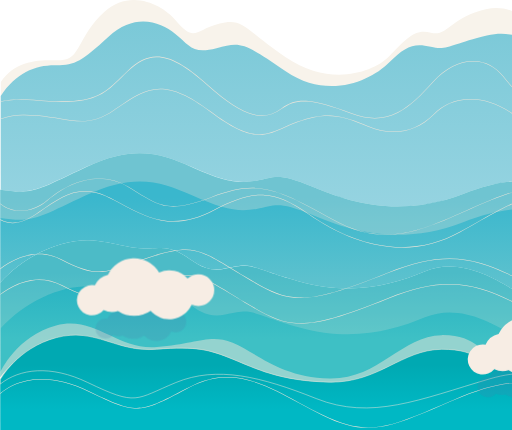
t = 0.00 s
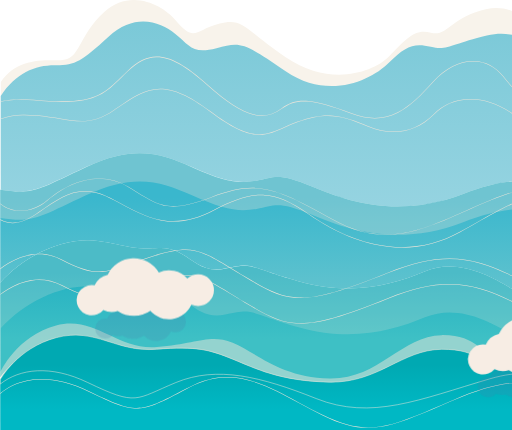
t = 1.67 s
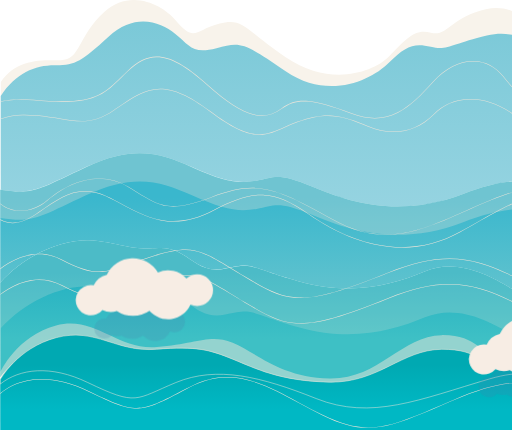
t = 3.33 s
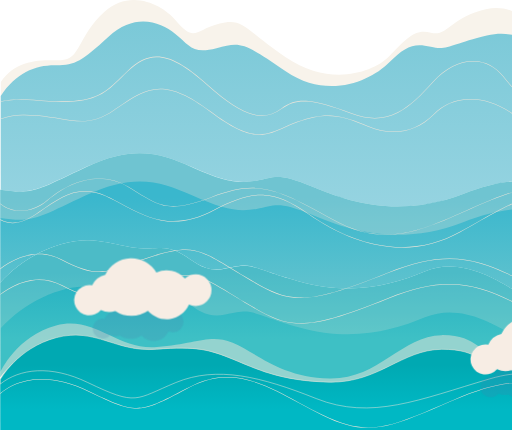
t = 5.00 s
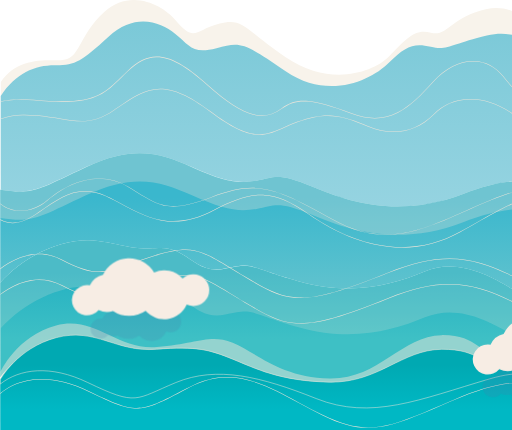
t = 6.67 s
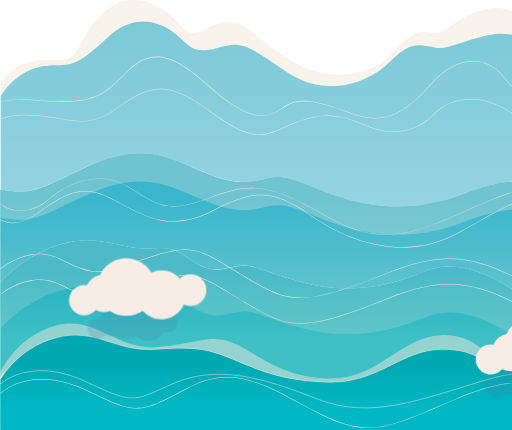
t = 8.33 s

The animated SVG that drew these frames (rendered in a browser with its animation timeline set to each time). Animation: 2 CSS @keyframes rules; frames cover the first 8.33 s, repeats indefinitely.

<svg xmlns="http://www.w3.org/2000/svg" xmlns:xlink="http://www.w3.org/1999/xlink" viewBox="0 0 1000 839.84">
  <defs>
    <style>
      #nuvem-1 {
        animation: movimento-nuvem-esq 60s ease-in-out infinite alternate;
      }
      #nuvem-2 {
        animation: movimento-nuvem-dir 60s ease-in-out infinite alternate;
      }
      @keyframes movimento-nuvem-esq {
        to {
          transform: translate(-400px)
        }
      }
      @keyframes movimento-nuvem-dir {
        to {
          transform: translate(400px)
        }
      }
    </style>
    <linearGradient id="linear-gradient" x1="1257.55" y1="756.2" x2="1257.55" y2="45.85" gradientTransform="matrix(-1, 0, 0, 1, 1958, -180.4)" gradientUnits="userSpaceOnUse">
      <stop offset="0.15" stop-color="#99d5e2"/>
      <stop offset="0.77" stop-color="#79c8d7"/>
    </linearGradient>
    <linearGradient id="linear-gradient-2" x1="1258" y1="838.45" x2="1258" y2="507.58" gradientTransform="matrix(-1, 0, 0, 1, 1958, -180.4)" gradientUnits="userSpaceOnUse">
      <stop offset="0.15" stop-color="#65c4ce"/>
      <stop offset="0.77" stop-color="#3ab7cd"/>
    </linearGradient>
    <linearGradient id="linear-gradient-3" x1="1258" y1="890.84" x2="1258" y2="682.06" gradientTransform="matrix(-1, 0, 0, 1, 1958, -180.4)" gradientUnits="userSpaceOnUse">
      <stop offset="0.15" stop-color="#3ec0c5"/>
      <stop offset="0.77" stop-color="#25b1c2"/>
    </linearGradient>
    <linearGradient id="linear-gradient-4" x1="1258" y1="1018.62" x2="1258" y2="877.16" gradientTransform="matrix(-1, 0, 0, 1, 1958, -180.4)" gradientUnits="userSpaceOnUse">
      <stop offset="0.15" stop-color="#00b8c4"/>
      <stop offset="0.77" stop-color="#00a9b2"/>
    </linearGradient>
  </defs>
  <g id="mar">
    <g id="onda">
      <path d="M167.4,316.2c94.5-44,145.5-27.5,207,0s90,33,126,26.6,40.5-17,109.5,11.8,168,63.2,295.5,13.7,186-19.2,312,23.4S1400,380.9,1400,380.9V177.5s-42.5,66.7-120.5,38.7-86.8-78.9-124.3-74.8-53.2,14.1-74.2-18.9S1018.9,18.9,948.4,35.3,874,89.5,841,81.2s-48.8,13.6-81.8,46.5-117.7,58.9-201.7,1.4-82.4-78-130.4-65.6-46,38.5-85.6-7.7c-23.3-27.2-85.9-63-138.4-14.9s-46.3,94.4-85.3,94S31.1,132,1.1,177.4V360.6C66.6,370.2,73.4,360,167.4,316.2Z" transform="translate(0.5 -17.26)" style="fill: #f8f3eb"/>
    </g>
    <g id="mar-2" data-name="mar">
      <path d="M167.4,343.6c94.5-44,145.5-27.5,207,0s90,33,126,26.6,40.5-17,109.5,11.8,168,63.2,295.5,13.7,186-19.2,312,23.4S1400,408.2,1400,408.2V204.8s-46.1,43.7-124.1,15.6-87-36.3-124.5-32.1-49.5-5.5-70.5-38.5-60-79.7-130.5-63.2-76.5,30.2-109.5,22-49.5-1.4-82.5,31.6-117,73.8-201,16.3-87-57.5-135-45.2-52.5-5.5-81-28.2-78-41.9-130.5,6.2-64.5,55.6-103.5,55.3S30.9,159.4.9,204.7V388C66.6,397.6,73.4,387.3,167.4,343.6Z" transform="translate(0.5 -17.26)" style="fill: url(#linear-gradient)"/>
      <path d="M0,607.4v-38c52-58.6,132-89.8,191-81.5s61,17.4,118,13.7,71,53.1,130,40.3,40-4.6,143,24.7,184,7.3,247-19.2,128,8.2,170,33.9,98,51.3,145,38.5,48-11,123,2.7,133-45.7,133-45.7V408.3s-56.6,53.5-182.6,10.9-184.5-72.8-312-23.4-226.5,15.1-295.5-13.7-73.5-18.2-109.5-11.8-64.5.9-126-26.6-112.5-44-207,0S66.5,397.8,0,387.9V607.4Z" transform="translate(0.5 -17.26)" style="fill: url(#linear-gradient-2)"/>
      <path d="M167.4,398.7c94.5-44,145.5-27.5,207,0s90,33,126,26.6,40.5-17,109.5,11.8,168,63.2,295.5,13.7,186-19.2,312,23.4S1400,463.4,1400,463.4V408.3s-56.6,53.5-182.6,10.9-184.5-72.8-312-23.4-226.5,15.1-295.5-13.7-73.5-18.2-109.5-11.8-64.5.9-126-26.6-112.5-44-207,0S66.5,397.8,0,387.9V443C66.6,452.9,72.9,442.7,167.4,398.7Z" transform="translate(0.5 -17.26)" style="fill: #eae5da;opacity: 0.300000011920929;isolation: isolate"/>
      <path d="M110,676.6c77-20.2,116,29.3,195,22.9s104,.9,149,19.3,93,43.1,189,44.9,141-63.2,219-64.1,73,35.7,137,28.4,99,48.5,209,70.5,192-34.8,192-34.8V576.8s-58,59.5-133,45.8-76-15.6-123-2.7-103-12.8-145-38.5-107-60.5-170-33.9S685,596,582,566.7,498,529.1,439,542s-73-44-130-40.3-59-5.5-118-13.7S52,510.9,0,569.5V754.1C12.7,738.9,46.3,693.3,110,676.6Z" transform="translate(0.5 -17.26)" style="fill: url(#linear-gradient-3)"/>
      <path d="M.5,753.5V659c52-58.6,132-89.8,191-81.5s61,17.4,118,13.7,71,53.1,130,40.3,40-4.6,143,24.7,184,7.3,247-19.2,128,8.2,170,33.9,98,51.3,145,38.5,48-11,123,2.7c71.1,13.1,126.9-39.8,132.5-45.3v-90s-58,59.5-133,45.8-76-15.6-123-2.7-103-12.8-145-38.5-107-60.5-170-33.9S685,596,582,566.7,498,529.1,439,542s-73-44-130-40.3-59-5.5-118-13.7S52,510.9,0,569.5V754.1A2.65,2.65,0,0,1,.5,753.5Z" transform="translate(0.5 -17.26)" style="fill: #eae5da;opacity: 0.200000002980232;isolation: isolate"/>
      <path d="M1400,748.6s-68,67.3-178,45.3-159-88.4-223-81.1-59-42-137-41-123,86.4-219,84.6-144-51.3-189-69.6-69,1.8-148,8.2-120-62.3-197-42.1S0,744,0,744v98H1400Z" transform="translate(0.5 -17.26)" style="fill: #eae5da;opacity: 0.5;isolation: isolate"/>
      <path d="M1400,763.7s-82,56.8-192,34.8S1063,720.6,999,728s-59-29.3-137-28.4-123,66-219,64.1-144-26.6-189-44.9-70-25.7-149-19.3-118-43-195-22.9S0,759.1,0,759.1v98H1400Z" transform="translate(0.5 -17.26)" style="fill: url(#linear-gradient-4)"/>
      <g>
        <path d="M110,676.6C33,696.8,0,759,0,759v8.4c38-30.1,98-38.1,171-3,97,46.6,92,33.1,172,0s166-11.8,274,31.3,202,1.8,339-38.5c58.5-17.2,102.4-12,143.1,1.6-36.7-18.8-63.7-35.1-100.1-30.9-64,7.3-59-29.3-137-28.4s-123,66-219,64.1S499,737,454,718.7,384,693,305,699.4C226,706,187,656.5,110,676.6Z" transform="translate(0.5 -17.26)" style="fill: none;stroke: #eae5da;stroke-miterlimit: 10"/>
        <path d="M1208,798.5a350.69,350.69,0,0,1-39-10c31,14.3,64,28.8,104,37.5,123,26.5,127-15.6,127-15.6V763.7S1318,820.5,1208,798.5Z" transform="translate(0.5 -17.26)" style="fill: none;stroke: #eae5da;stroke-miterlimit: 10"/>
      </g>
      <path d="M0,786.6c14.2-12.4,32.2-21.1,52.4-25.2,35.8-7.3,76.4-.4,120.4,20.8,48.9,23.4,72.8,33.6,96.6,32.8,24.3-.9,47.5-13.1,93.6-37.5l6.3-3.3c80-42.3,141.7-8.9,213.1,29.7,14.9,8.1,30.3,16.4,46.4,24.3,43.3,21.3,75.4,28.1,110.8,23.2,34.6-4.7,72.1-20.8,124.1-43.1,6.6-2.8,13.4-5.7,20.5-8.8,64-27.2,105.1-36.7,146.5-33.7,44.9,3.3,92.7,21.7,160.1,52.3,71.9,32.7,128,37.6,162.4,35.9,21.3-1,37.1-4.6,46.8-7.6v-1c-9.6,3-25.5,6.7-47,7.7-62,3-122.2-17.8-161.8-35.8-67.5-30.7-115.4-49.1-160.4-52.3-4.9-.3-9.7-.5-14.6-.5-37,0-75.8,10.2-132.4,34.3-7.1,3-13.9,5.9-20.5,8.8-51.9,22.2-89.4,38.3-123.8,43-35.2,4.8-67.1-1.9-110.2-23.1-16.1-7.9-31.5-16.2-46.4-24.3-48-26-91.6-49.6-139.3-49.6-23.6,0-48.2,5.8-74.8,19.8l-6.3,3.3c-91.1,48.2-94.6,50.1-189.2,4.7-44.3-21.2-85-28.2-121.1-20.9-20,4.1-37.9,12.7-52.1,24.9L0,786.6Z" transform="translate(0.5 -17.26)" style="fill: #eae5da"/>
      <g>
        <path d="M1400,662a252.44,252.44,0,0,1-40.9,19.8,260.32,260.32,0,0,1-88.8,16.4c-38.5.4-78.6-7.3-119.1-22.9-46.7-18-84-36.5-116.9-52.9-46.8-23.2-83.7-41.6-125.5-47.9a203.62,203.62,0,0,0-31.4-2.4c-35.7,0-74.2,9-120.6,27.7-89.1,36.1-135.9,49.3-172.7,48.6-37.5-.6-64.7-16.6-105.9-40.9-10.9-6.4-20.7-12.4-29.3-17.7-28.9-17.6-48-29.3-69-33.4-20.6-4-43.6-1-82.1,10.7-18.5,5.6-33.3,11.1-46.4,15.8-47.3,17.3-66.9,24.4-130.2-8.5-41.9-21.8-80.9-8.1-106.3,7.2a178.3,178.3,0,0,0-15,10.2v1.3a174.63,174.63,0,0,1,15.5-10.6c16-9.7,32.1-15.6,47.9-17.6,19.7-2.6,39,1,57.3,10.5,63.7,33.1,83.4,25.9,131.1,8.5,13.1-4.8,27.9-10.2,46.4-15.8,38.3-11.7,61.2-14.7,81.6-10.7,20.8,4.1,39.9,15.7,68.7,33.3,8.6,5.3,18.4,11.2,29.3,17.7,83.6,49.2,106.1,62.5,279.5-7.7,127.4-51.5,183.6-23.7,276.6,22.5,33,16.4,70.3,34.9,117,52.9,40.7,15.7,80.9,23.4,119.5,23a259.72,259.72,0,0,0,89.1-16.5,241.21,241.21,0,0,0,40.6-19.5V662Z" transform="translate(0.5 -17.26)" style="fill: #eae5da"/>
        <path d="M1400,612a252.44,252.44,0,0,1-40.9,19.8,260.32,260.32,0,0,1-88.8,16.4c-38.5.4-78.6-7.3-119.1-22.9-46.7-18-84-36.5-116.9-52.9-46.8-23.2-83.7-41.6-125.5-47.9a203.62,203.62,0,0,0-31.4-2.4c-35.7,0-74.2,9-120.6,27.7-89.1,36.1-135.9,49.3-172.7,48.6-37.5-.6-64.7-16.6-105.9-40.9-10.9-6.4-20.7-12.4-29.3-17.7-28.9-17.6-48-29.3-69-33.4-20.6-4-43.6-1-82.1,10.7-18.5,5.6-33.3,11.1-46.4,15.8-47.3,17.3-66.9,24.4-130.2-8.5-41.9-21.8-80.9-8.1-106.3,7.2a178.3,178.3,0,0,0-15,10.2v1.3a174.63,174.63,0,0,1,15.5-10.6c16-9.7,32.1-15.6,47.9-17.6,19.7-2.6,39,1,57.3,10.5,63.7,33.1,83.4,25.9,131.1,8.5,13.1-4.8,27.9-10.2,46.4-15.8,38.3-11.7,61.2-14.7,81.6-10.7,20.8,4.1,39.9,15.7,68.7,33.3,8.6,5.3,18.4,11.2,29.3,17.7,83.6,49.2,106.1,62.5,279.5-7.7,127.4-51.5,183.6-23.7,276.6,22.5,33,16.4,70.3,34.9,117,52.9,40.7,15.7,80.9,23.4,119.5,23a259.72,259.72,0,0,0,89.1-16.5,241.21,241.21,0,0,0,40.6-19.5V612Z" transform="translate(0.5 -17.26)" style="fill: #eae5da"/>
      </g>
      <g>
        <path d="M0,414.7v1.2A61,61,0,0,0,31.4,429c21.1,2.6,43.5-4.8,61.4-20.5,12-10.5,36.8-29.2,69-37.7,31.5-8.3,61.1-4.3,87.9,11.8,5.6,3.4,10.8,6.6,15.8,9.6,23.4,14.4,40.3,24.8,61,27.6,21.2,2.8,46-2,85.6-16.8,88.1-32.8,121.1-22,236.5,43,98.2,55.3,169.1,24,258.8-15.6,16.2-7.2,32.9-14.6,50.7-21.8,55.9-23,91.5-29.7,127-24s70.9,24.1,124.3,52c5.9,3.1,11.9,6.2,18.2,9.5,34.9,18.1,87.1,37,137.6,23.8a118.35,118.35,0,0,0,34.7-15.1v-1.1a117.8,117.8,0,0,1-35,15.4c-50.2,13.1-102.2-5.7-136.9-23.7-6.3-3.3-12.4-6.5-18.2-9.5-53.5-27.9-88.9-46.4-124.6-52.1s-71.4,1.1-127.5,24.1c-17.7,7.3-34.5,14.7-50.7,21.8-45.7,20.2-85.2,37.7-126.2,43.5-44.9,6.4-86.7-2.5-131.7-27.8-74-41.7-114.3-61.2-156.8-61.2-24,0-48.7,6.2-80.6,18.1-39.5,14.7-64.1,19.6-85.1,16.7-20.5-2.8-37.3-13.1-60.6-27.4-5-3.1-10.2-6.3-15.8-9.6a109.71,109.71,0,0,0-57.1-16.1,125.46,125.46,0,0,0-31.6,4.2c-32.4,8.5-57.4,27.4-69.4,37.9-17.7,15.4-39.7,22.8-60.6,20.2A61,61,0,0,1,0,414.7Z" transform="translate(0.5 -17.26)" style="fill: #eae5da"/>
        <path d="M1400,513.4c-31.6,14.2-65.3,15.1-102.7,2.8-37.2-12.2-74.6-36-110.7-59.1-15.9-10.1-32.3-20.6-48.4-29.9-81.5-47.1-116.2-27.5-208.7,25-10.1,5.7-20.5,11.6-31.8,17.9C846,498.9,789.8,507,730.6,494c-53.1-11.6-98.8-38.4-127.9-58.8-35.3-24.8-60.3-35.6-86.1-37.2-27.3-1.6-56.9,7.1-98.9,29.1-37.5,19.7-70.4,25.9-103.6,19.7-30.7-5.8-58.8-21.2-91.3-39.1-63.4-34.8-95.5-12.6-148.5,24.2l-4.6,3.2c-19.5,13.5-37.5,19-53.7,16.4a44.9,44.9,0,0,1-16-5.8v1.1a46.51,46.51,0,0,0,15.8,5.6c16.4,2.7,34.8-2.9,54.5-16.5l4.6-3.2c52.7-36.6,84.5-58.7,147.4-24.2,32.6,17.9,60.8,33.4,91.6,39.2,33.5,6.3,66.6,0,104.3-19.8,41.9-22,71.3-30.6,98.4-29,25.6,1.5,50.4,12.3,85.6,37,52.7,37.1,98.8,52.5,128.2,59,59.4,13,115.8,4.9,167.8-24,11.4-6.3,21.8-12.2,31.8-17.9,92.2-52.2,126.6-71.8,207.6-25,16.2,9.3,32.6,19.8,48.4,29.9,36.2,23.1,73.6,46.9,110.9,59.2,37.5,12.3,71.4,11.4,103.1-2.7Z" transform="translate(0.5 -17.26)" style="fill: #eae5da"/>
      </g>
      <g>
        <path d="M.9,216.1c22.4-4.9,45.4-4.7,64.4-2.9,114.6,11,134.9-8.8,171.6-44.8,3.7-3.6,7.6-7.4,11.8-11.4,20.3-19.2,37.7-27.9,56.4-28.1h.8c26.4,0,56.2,16.7,99.6,55.6,35.7,32.1,64.7,50.6,88.5,56.8,20.6,5.3,38.3,1.7,55.8-11.4,15.7-11.8,31.3-16,52.2-14.2,19,1.7,43.4,8.6,84.2,23.8,34,12.7,62.8,12.1,90.6-2.1,25-12.7,46-34.6,69-59.9,24.1-26.5,52.4-40.8,79.6-40.1,21.8.6,41.1,10.6,56.1,29,19.5,24.1,36.5,42.7,55.8,55.2,23,14.9,46.1,18.4,70.8,10.9l4-1.2c51.3-15.7,88.3-27.1,189,45.1,23.7,17,47.4,28,70.6,32.7a131.15,131.15,0,0,0,28.4,2.6v-.9a129.35,129.35,0,0,1-28.2-2.6c-23-4.7-46.6-15.6-70.1-32.5-61.3-43.9-99.1-57-130.9-57-20.7,0-38.8,5.6-59.1,11.8l-4,1.2c-24.3,7.4-47.2,3.9-69.9-10.8-19.2-12.4-36.1-31-55.6-55-15.1-18.7-34.8-28.8-56.9-29.4-27.5-.7-56.1,13.6-80.4,40.4-22.9,25.2-43.9,47-68.7,59.7-27.5,14-56,14.7-89.8,2-40.8-15.3-65.3-22.2-84.5-23.9-21.1-1.9-37,2.4-52.9,14.4-17.2,12.9-34.6,16.5-54.9,11.2-23.6-6.1-52.4-24.6-88-56.6-43.6-39.1-73.6-55.9-100.3-55.9h-.8c-19,.2-36.6,9-57.1,28.4-4.2,3.9-8,7.7-11.8,11.4-36.6,35.8-56.7,55.5-170.8,44.5-23.9-2.3-45.6-1.3-64.5,2.8v1.2Z" transform="translate(0.5 -17.26)" style="fill: #eae5da"/>
        <path d="M1400,361.2c-10.2,2.4-19-1.2-35.9-11.1a447,447,0,0,0-47.5-24.8c-26.1-11.7-41.9-22.2-54.6-30.6-24.1-16-35.2-23.4-80.8-13.4l-1.8.4c-68,14.9-96.1,21.1-167.3-34.5-33-25.7-66-38-98-36.5a102.17,102.17,0,0,0-67.7,29.5c-35,35.1-80.6,43.3-128.4,23-25.4-10.7-46.7-18.3-68-20.1s-42.9,1.9-70.4,12.1c-8.9,3.3-16.7,6.8-24.3,10.2-39.5,17.6-65.5,29.2-144.7-30.7-42.4-32-72.5-44.2-98.2-44.2-29.8,0-53.8,16.4-84.2,37.2-2,1.4-4.1,2.8-6.2,4.2-40.2,27.4-65.9,23.2-104.9,16.8-19.4-3.2-41.4-6.8-69.8-7.3A127,127,0,0,0,.8,249.1v1a124.46,124.46,0,0,1,46.5-7.8c28.4.5,50.3,4.1,69.7,7.2,39.2,6.4,65.1,10.7,105.7-16.9,2.1-1.4,4.2-2.8,6.2-4.2,56.3-38.5,90.2-61.8,181.1,7,79.7,60.2,106,48.5,145.8,30.8,7.6-3.4,15.4-6.9,24.2-10.1,57-21.2,87-13.4,137.6,8,48.3,20.4,94.3,12.2,129.6-23.2a100.14,100.14,0,0,1,67-29.2c31.8-1.5,64.5,10.8,97.3,36.3,71.6,55.8,99.8,49.6,168.2,34.7l1.8-.4c45.2-9.9,56.1-2.6,79.9,13.2,12.7,8.4,28.5,18.9,54.7,30.7a477.78,477.78,0,0,1,47.4,24.7c16.3,9.6,24.3,14.2,36.5,11v-.7Z" transform="translate(0.5 -17.26)" style="fill: #eae5da"/>
      </g>
    </g>
  </g>
  <g id="nuvens">
    <g id="nuvens-2" data-name="nuvens">
      <g id="nuvem-1">
        <path d="M342.9,625.3a20.5,20.5,0,0,0-14.1,5.6,31.59,31.59,0,0,0-36.7-7.9,37.42,37.42,0,0,0-66.1,2.9,24.54,24.54,0,0,0-17,13.8,21.86,21.86,0,0,0-3.6-.3,19.5,19.5,0,1,0,0,39,19.15,19.15,0,0,0,14.9-7,23.79,23.79,0,0,0,11,2.6,22.25,22.25,0,0,0,7.7-1.3,37.16,37.16,0,0,0,20.9,6.4,36.67,36.67,0,0,0,21.3-6.7,31.52,31.52,0,0,0,52.9-8.1,19.83,19.83,0,0,0,8.7,2,20.5,20.5,0,0,0,.1-41Z" transform="translate(0.5 -17.26)" style="fill: #4b7cab;opacity: 0.200000002980232;isolation: isolate"/>
        <path d="M387.1,553.1a30.82,30.82,0,0,0-21.2,8.4,48,48,0,0,0-55.6-12,56.47,56.47,0,0,0-99.8,4.3,36.81,36.81,0,0,0-25.7,20.9,33.08,33.08,0,0,0-5.5-.5,29.5,29.5,0,1,0,22.6,48.4,36.65,36.65,0,0,0,28.1,2,56.43,56.43,0,0,0,63.7-.5,47.91,47.91,0,0,0,80.2-12.2,30.72,30.72,0,0,0,13.2,2.9,30.85,30.85,0,1,0,0-61.7Z" transform="translate(0.5 -17.26)" style="fill: #f7ede4"/>
      </g>
      <g id="nuvem-2">
        <path d="M1094.8,738.3a21.26,21.26,0,0,0-14.6,5.8,32.73,32.73,0,0,0-24.6-11.1,32.07,32.07,0,0,0-13.5,2.9,38.67,38.67,0,0,0-68.4,3,25.06,25.06,0,0,0-17.6,14.3,23.28,23.28,0,0,0-3.8-.4A20.2,20.2,0,1,0,967.8,786a24.86,24.86,0,0,0,19.2,1.4,38.27,38.27,0,0,0,21.6,6.6,39.12,39.12,0,0,0,22.1-6.9,32.74,32.74,0,0,0,54.9-8.4,20.82,20.82,0,0,0,9,2,21.32,21.32,0,0,0,21.3-21.3A21,21,0,0,0,1094.8,738.3Z" transform="translate(0.5 -17.26)" style="fill: #4b7cab;opacity: 0.200000002980232;isolation: isolate"/>
        <path d="M1149.2,668.6A31,31,0,0,0,1128,677a47.7,47.7,0,0,0-55.3-11.9,56.23,56.23,0,0,0-99.4,4.5,36.55,36.55,0,0,0-25.5,20.8,33.08,33.08,0,0,0-5.5-.5,29.4,29.4,0,1,0,22.5,48.4,36.65,36.65,0,0,0,28.1,2,56.26,56.26,0,0,0,63.3-.5,47.64,47.64,0,0,0,79.9-12.2,30.28,30.28,0,0,0,13.1,2.9,31,31,0,0,0,0-61.9Z" transform="translate(0.5 -17.26)" style="fill: #f7ede4"/>
      </g>
    </g>
  </g>
</svg>
